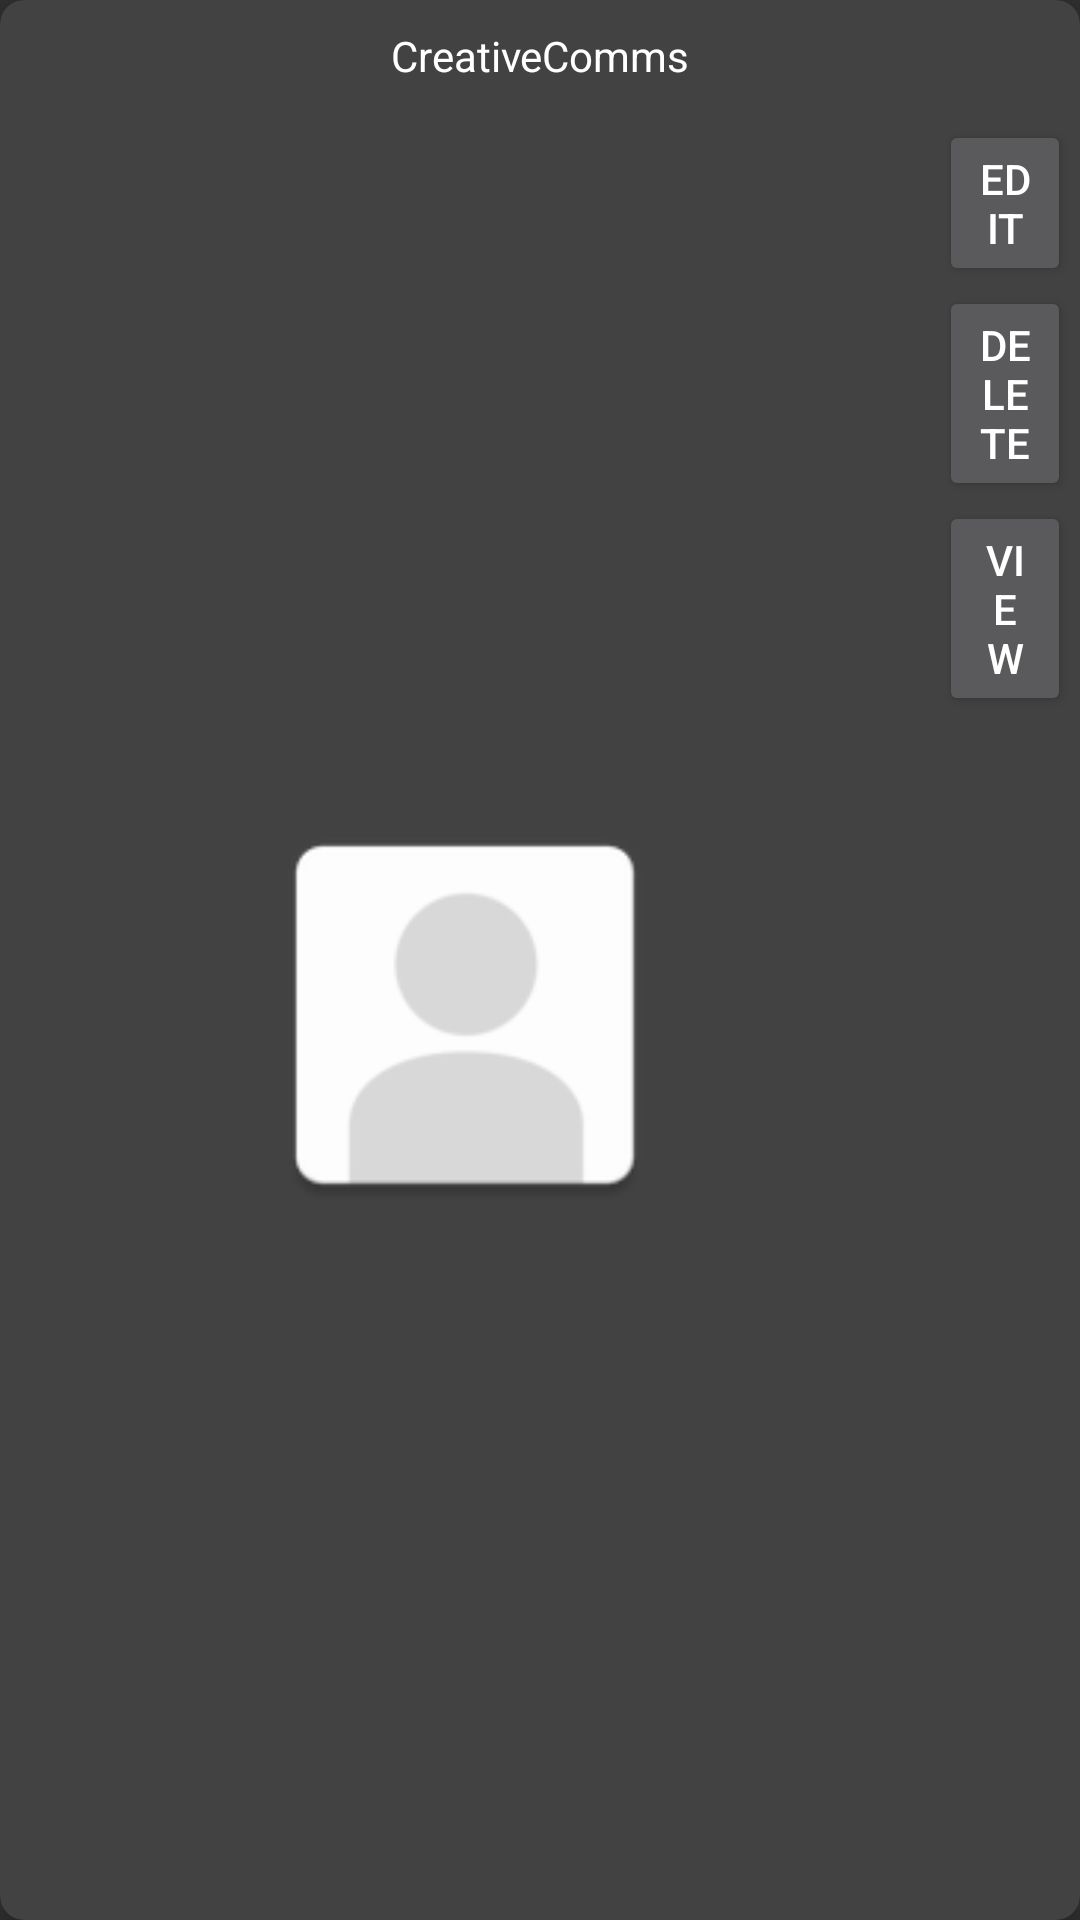

Android layout source for this screen:
<!-- AndroidManifest.xml: application theme Theme.AppCompat.NoActionBar -->
<!-- res/layout/profilegrid_item.xml -->
<?xml version="1.0" encoding="utf-8"?>
<androidx.cardview.widget.CardView
    xmlns:android="http://schemas.android.com/apk/res/android"
    xmlns:app="http://schemas.android.com/apk/res-auto"
    android:layout_width="match_parent"
    android:layout_height="wrap_content"
    android:layout_gravity="center"
    android:layout_margin="10dp"
    app:cardCornerRadius="8dp"
    app:cardElevation="5dp">

    
    <LinearLayout
        android:layout_width="match_parent"
        android:layout_height="match_parent"
        android:orientation="vertical">

        <TextView
            android:id="@+id/commTitle"
            android:layout_width="match_parent"
            android:layout_height="wrap_content"
            android:layout_gravity="center"
            android:layout_margin="5dp"
            android:padding="4dp"
            android:text="@string/app_name"
            android:textAlignment="center"
            android:textColor="@color/white" />

        <LinearLayout
            android:layout_width="match_parent"
            android:layout_height="match_parent"
            android:orientation="horizontal">

            <ImageView
                android:id="@+id/commPic"
                android:layout_width="300dp"
                android:layout_height="150dp"
                android:layout_gravity="center"
                android:layout_margin="5dp"
                android:padding="4dp"
                android:src="@mipmap/ic_launcher" />

            <LinearLayout
                android:layout_width="match_parent"
                android:layout_height="wrap_content"
                android:orientation="vertical"
                android:layout_margin="3dp">

                

                

                <Button
                    android:id="@+id/edit_button"
                    android:layout_width="wrap_content"
                    android:layout_height="wrap_content"
                    android:layout_weight="1"
                    android:text="Edit" />

                <Button
                    android:id="@+id/delete_button"
                    android:layout_width="wrap_content"
                    android:layout_height="wrap_content"
                    android:layout_weight="1"
                    android:text="Delete" />

                <Button
                    android:id="@+id/view_button"
                    android:layout_width="wrap_content"
                    android:layout_height="wrap_content"
                    android:layout_weight="1"
                    android:text="View" />
            </LinearLayout>
        </LinearLayout>

    </LinearLayout>

</androidx.cardview.widget.CardView>
<!-- resources referenced by this layout -->
<resources>
  <!-- mipmap ic_launcher: png bitmap (mipmap-hdpi, 1381 bytes) -->
  <string name="app_name">CreativeComms</string>
  <!-- not gathered from this repository: default colours our renderer supplied (Android Studio template values) -->
  <color name="white">#FFFFFFFF</color>
</resources>
